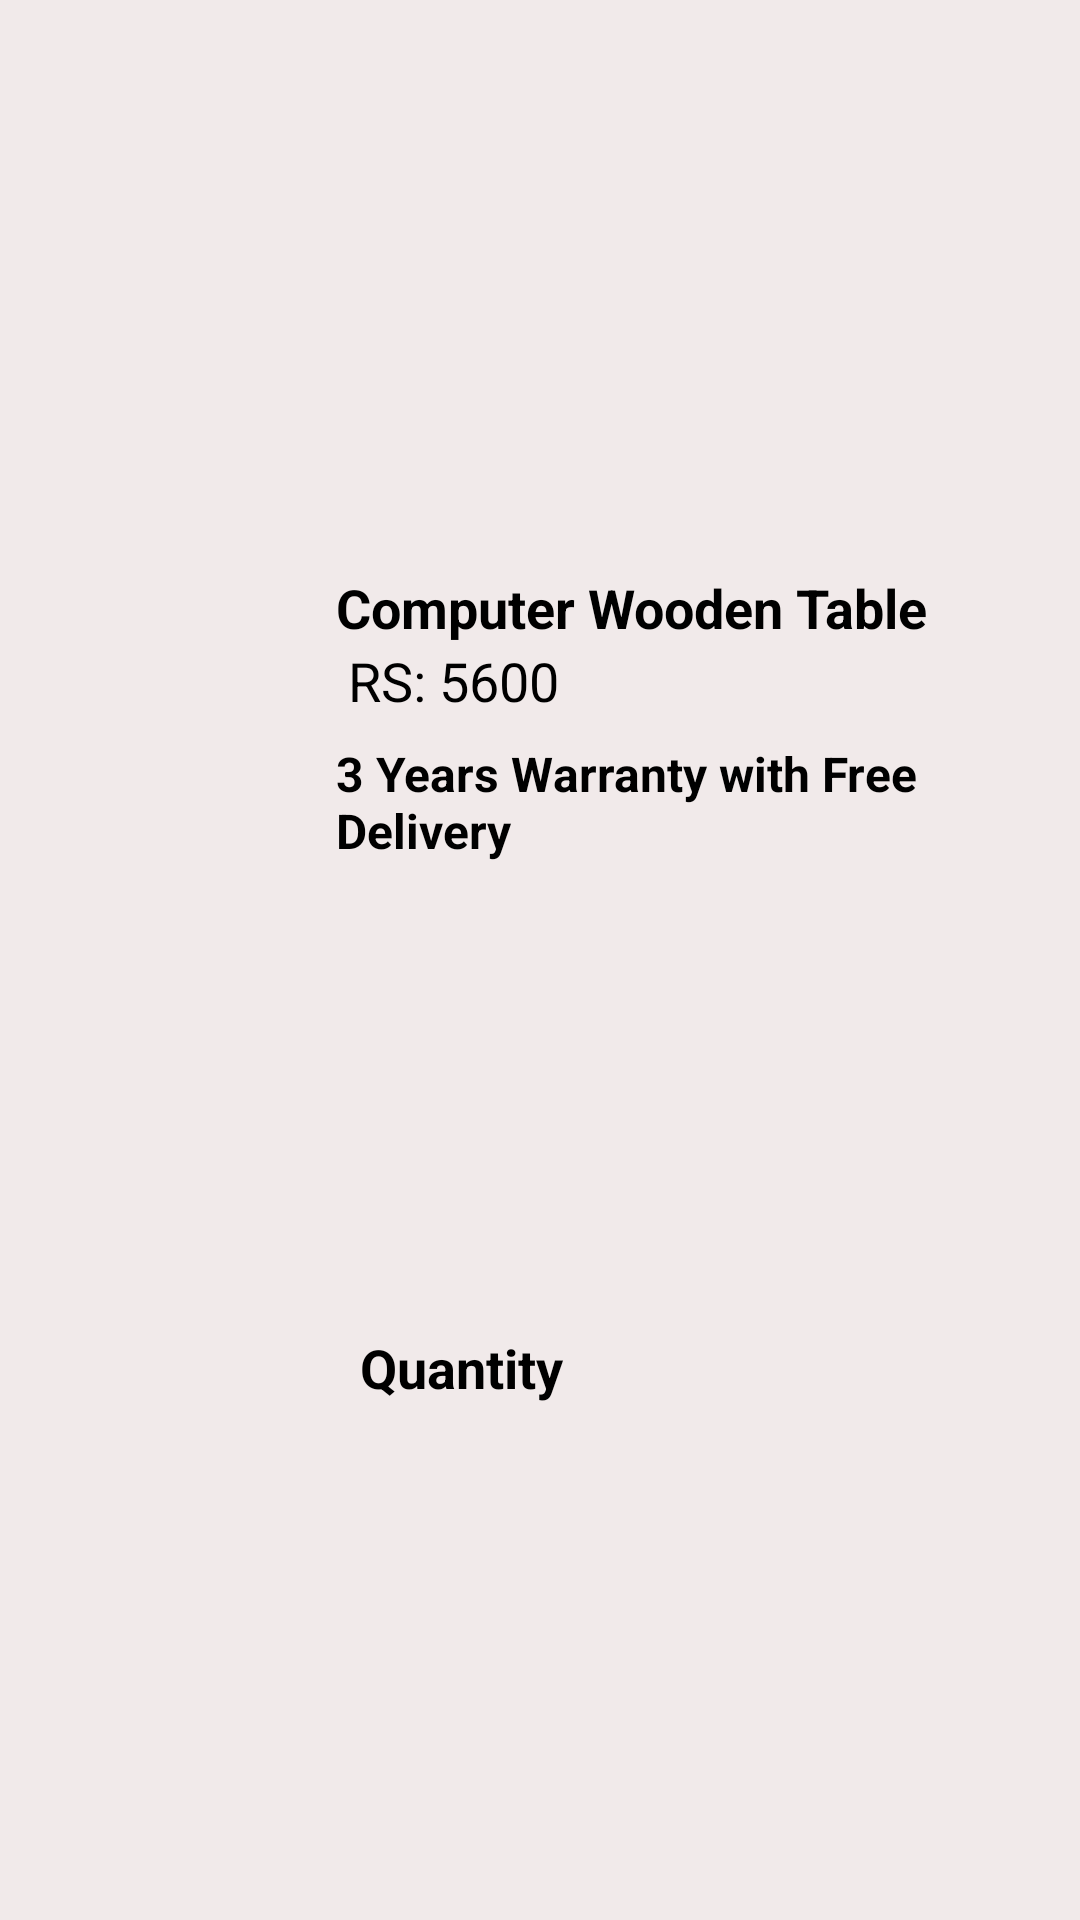

Write the Android layout XML for this screen, with the resource values it uses.
<!-- AndroidManifest.xml: application theme Theme.FurnitureVision -->
<!-- res/layout/myfinal_layout.xml -->
<?xml version="1.0" encoding="utf-8"?>
<androidx.constraintlayout.widget.ConstraintLayout xmlns:android="http://schemas.android.com/apk/res/android"
    xmlns:app="http://schemas.android.com/apk/res-auto"
    xmlns:tools="http://schemas.android.com/tools"
    android:layout_width="match_parent"
    android:layout_height="wrap_content"
    android:layout_marginLeft="5dp"
    android:layout_marginTop="5dp"
    android:layout_marginRight="5dp"
    android:background="#F1EAEA"
    android:elevation="15dp">

    <ImageView
        android:id="@+id/final_cart_img"
        android:layout_width="100dp"
        android:layout_height="100dp"
        android:layout_marginStart="4dp"
        android:layout_marginTop="8dp"
        android:layout_marginBottom="8dp"
        app:layout_constraintBottom_toBottomOf="parent"
        app:layout_constraintStart_toStartOf="parent"
        app:layout_constraintTop_toTopOf="parent"
        app:layout_constraintVertical_bias="0.333"
        tools:srcCompat="@tools:sample/avatars" />

    <TextView
        android:id="@+id/final_cart_title"
        android:layout_width="0dp"
        android:layout_height="wrap_content"
        android:layout_marginStart="8dp"
        android:layout_marginTop="8dp"
        android:layout_marginEnd="8dp"
        android:text="Computer Wooden Table"
        android:textColor="#000000"
        android:textSize="18sp"
        android:textStyle="bold"
        app:layout_constraintEnd_toEndOf="parent"
        app:layout_constraintStart_toEndOf="@+id/final_cart_img"
        app:layout_constraintTop_toTopOf="@+id/final_cart_img" />

    <TextView
        android:id="@+id/final_cart_price"
        android:layout_width="0dp"
        android:layout_height="wrap_content"
        android:layout_marginStart="12dp"
        android:layout_marginEnd="8dp"
        android:text="RS: 5600"
        android:textColor="#000000"
        android:textSize="18sp"
        app:layout_constraintEnd_toEndOf="@+id/final_cart_title"
        app:layout_constraintStart_toEndOf="@+id/final_cart_img"
        app:layout_constraintTop_toBottomOf="@+id/final_cart_title" />

    <TextView
        android:id="@+id/final_cart_qty"
        android:layout_width="wrap_content"
        android:layout_height="wrap_content"
        android:layout_marginStart="88dp"
        android:layout_marginTop="36dp"
        android:text="1x"
        android:textColor="@color/black"
        android:textSize="18sp"
        android:textStyle="bold"
        app:layout_constraintStart_toEndOf="@+id/final_cart_price"
        app:layout_constraintTop_toBottomOf="@+id/final_cart_title" />

    <TextView
        android:id="@+id/final_cart_desc"
        android:layout_width="0dp"
        android:layout_height="wrap_content"
        android:layout_marginStart="8dp"
        android:layout_marginTop="8dp"
        android:layout_marginBottom="16dp"
        android:text="3 Years Warranty with Free Delivery"
        android:textColor="@color/black"
        android:textSize="16sp"
        android:textStyle="bold"
        app:layout_constraintBottom_toBottomOf="parent"
        app:layout_constraintEnd_toEndOf="@+id/final_cart_price"
        app:layout_constraintStart_toEndOf="@+id/final_cart_img"
        app:layout_constraintTop_toBottomOf="@+id/final_cart_price"
        app:layout_constraintVertical_bias="0.0" />

    <TextView
        android:id="@+id/textView8"
        android:layout_width="0dp"
        android:layout_height="wrap_content"
        android:layout_marginStart="8dp"
        android:layout_marginBottom="16dp"
        android:text="Quantity"
        android:textColor="@color/black"
        android:textSize="18sp"
        android:textStyle="bold"
        app:layout_constraintBottom_toBottomOf="parent"
        app:layout_constraintEnd_toEndOf="@+id/final_cart_desc"
        app:layout_constraintStart_toStartOf="@+id/final_cart_desc"
        app:layout_constraintTop_toBottomOf="@+id/final_cart_desc" />

</androidx.constraintlayout.widget.ConstraintLayout>
<!-- resources referenced by this layout -->
<resources>
  <color name="black">#FF000000</color>
  <style name="Theme.FurnitureVision" parent="Theme.AppCompat.Light.NoActionBar">
          
          <item name="colorPrimary">@color/purple_500</item>
          <item name="colorPrimaryVariant">@color/purple_700</item>
          <item name="colorOnPrimary">@color/white</item>
          
          <item name="colorSecondary">@color/teal_200</item>
          <item name="colorSecondaryVariant">@color/teal_700</item>
          <item name="colorOnSecondary">@color/black</item>
          
          <item name="android:statusBarColor" tools:targetApi="l">?attr/colorPrimaryVariant</item>
          
      </style>
  <color name="purple_500">#2196F3</color>
  <color name="purple_700">#0378D5</color>
  <color name="white">#FFFFFFFF</color>
  <color name="teal_200">#FF03DAC5</color>
  <color name="teal_700">#FF018786</color>
</resources>
